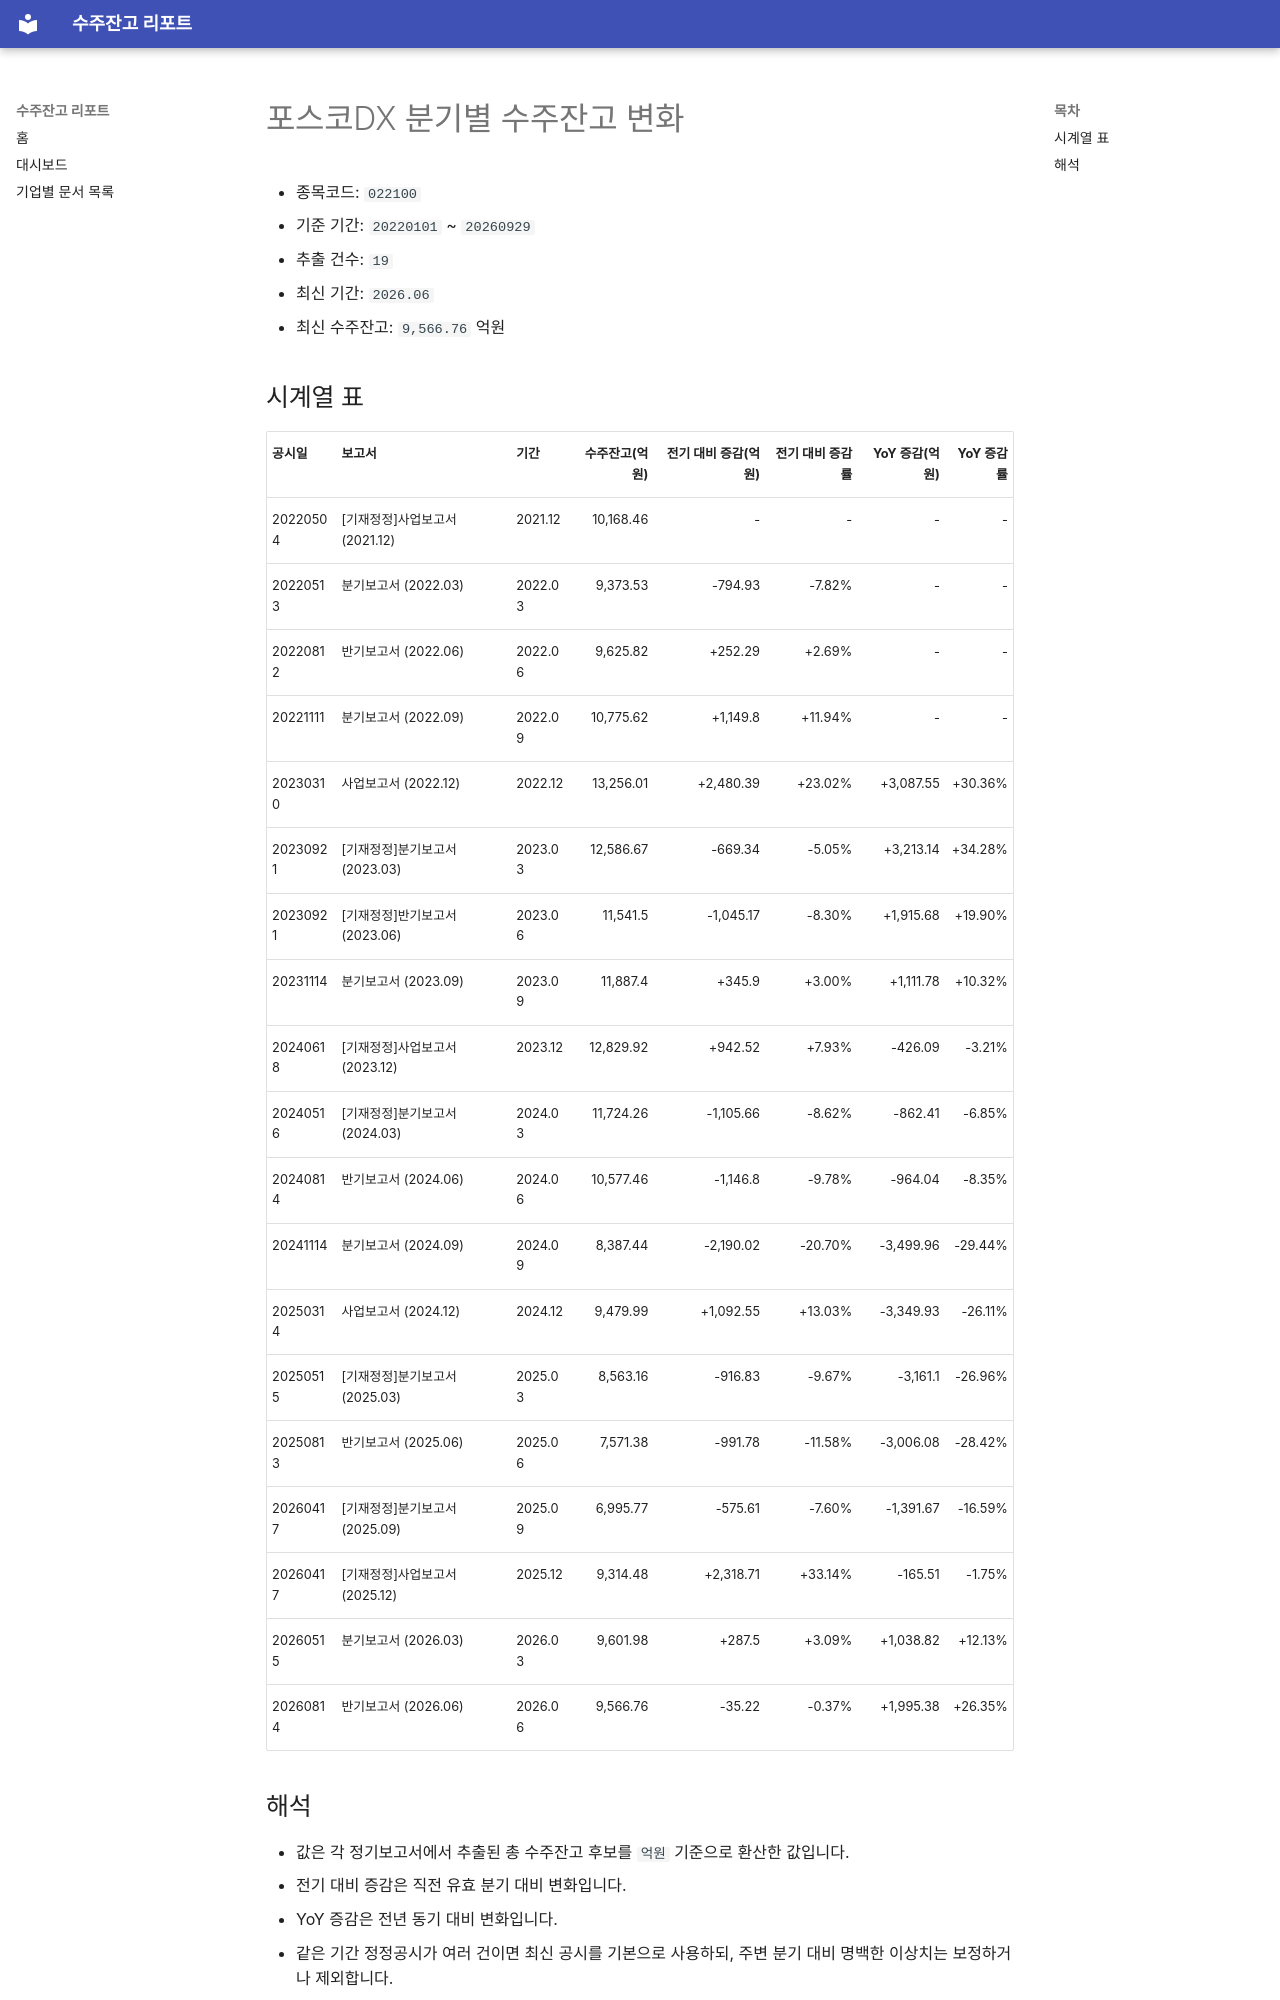

repository: agent-jaden/order-backlog-dashboard · page: companies/포스코DX_수주잔고(022100)/index.html · generator: mkdocs

# 포스코DX 분기별 수주잔고 변화

- 종목코드: `022100`
- 기준 기간: `20220101` ~ `20260929`
- 추출 건수: `19`
- 최신 기간: `2026.06`
- 최신 수주잔고: `9,566.76` 억원

## 시계열 표

| 공시일 | 보고서 | 기간 | 수주잔고(억원) | 전기 대비 증감(억원) | 전기 대비 증감률 | YoY 증감(억원) | YoY 증감률 |
| --- | --- | --- | ---: | ---: | ---: | ---: | ---: |
| 20220504 | [기재정정]사업보고서 (2021.12) | 2021.12 | 10,168.46 | - | - | - | - |
| 20220513 | 분기보고서 (2022.03) | 2022.03 | 9,373.53 | -794.93 | -7.82% | - | - |
| 20220812 | 반기보고서 (2022.06) | 2022.06 | 9,625.82 | +252.29 | +2.69% | - | - |
| 20221111 | 분기보고서 (2022.09) | 2022.09 | 10,775.62 | +1,149.8 | +11.94% | - | - |
| 20230310 | 사업보고서 (2022.12) | 2022.12 | 13,256.01 | +2,480.39 | +23.02% | +3,087.55 | +30.36% |
| 20230921 | [기재정정]분기보고서 (2023.03) | 2023.03 | 12,586.67 | -669.34 | -5.05% | +3,213.14 | +34.28% |
| 20230921 | [기재정정]반기보고서 (2023.06) | 2023.06 | 11,541.5 | -1,045.17 | -8.30% | +1,915.68 | +19.90% |
| 20231114 | 분기보고서 (2023.09) | 2023.09 | 11,887.4 | +345.9 | +3.00% | +1,111.78 | +10.32% |
| 20240618 | [기재정정]사업보고서 (2023.12) | 2023.12 | 12,829.92 | +942.52 | +7.93% | -426.09 | -3.21% |
| 20240516 | [기재정정]분기보고서 (2024.03) | 2024.03 | 11,724.26 | -1,105.66 | -8.62% | -862.41 | -6.85% |
| 20240814 | 반기보고서 (2024.06) | 2024.06 | 10,577.46 | -1,146.8 | -9.78% | -964.04 | -8.35% |
| 20241114 | 분기보고서 (2024.09) | 2024.09 | 8,387.44 | -2,190.02 | -20.70% | -3,499.96 | -29.44% |
| 20250314 | 사업보고서 (2024.12) | 2024.12 | 9,479.99 | +1,092.55 | +13.03% | -3,349.93 | -26.11% |
| 20250515 | [기재정정]분기보고서 (2025.03) | 2025.03 | 8,563.16 | -916.83 | -9.67% | -3,161.1 | -26.96% |
| 20250813 | 반기보고서 (2025.06) | 2025.06 | 7,571.38 | -991.78 | -11.58% | -3,006.08 | -28.42% |
| 20260417 | [기재정정]분기보고서 (2025.09) | 2025.09 | 6,995.77 | -575.61 | -7.60% | -1,391.67 | -16.59% |
| 20260417 | [기재정정]사업보고서 (2025.12) | 2025.12 | 9,314.48 | +2,318.71 | +33.14% | -165.51 | -1.75% |
| 20260515 | 분기보고서 (2026.03) | 2026.03 | 9,601.98 | +287.5 | +3.09% | +1,038.82 | +12.13% |
| 20260814 | 반기보고서 (2026.06) | 2026.06 | 9,566.76 | -35.22 | -0.37% | +1,995.38 | +26.35% |
